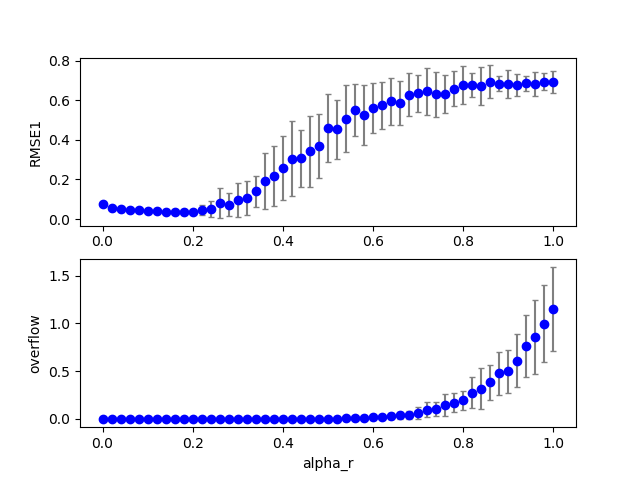

The data file committed next to this chart (first rows):
1, 0, 34, 200, 200, 0.150000, 0.680000, 0.000000, 0.700000, 0.000000, 0.000000, 0.100000, 0.100000, 0.100000, 1.000000, 0.100000, 0.733787, 0.000000, 64.000000, 0.046980
1, 0, 2, 200, 200, 0.15, 0.04, 0.000000, 0.7, 0.000000, 0.000000, 0.1, 0.1, 0.1, 1, 0.1, 0.04881, 0.000000, 0.000000, 0.000000
1, 0, 20, 200, 200, 0.15, 0.4, 0.000000, 0.7, 0.000000, 0.000000, 0.1, 0.1, 0.1, 1, 0.1, 0.2805, 0.000000, 12, 0.000000
1, 0, 1, 200, 200, 0.15, 0.02, 0.000000, 0.7, 0.000000, 0.000000, 0.1, 0.1, 0.1, 1, 0.1, 0.05263, 0.000000, 0.000000, 0.000000
1, 0, 3, 200, 200, 0.15, 0.06, 0.000000, 0.7, 0.000000, 0.000000, 0.1, 0.1, 0.1, 1, 0.1, 0.0455, 0.000000, 0.000000, 0.000000
1, 0, 17, 200, 200, 0.15, 0.34, 0.000000, 0.7, 0.000000, 0.000000, 0.1, 0.1, 0.1, 1, 0.1, 0.2458, 0.000000, 5, 0.000000
1, 0, 11, 200, 200, 0.15, 0.22, 0.000000, 0.7, 0.000000, 0.000000, 0.1, 0.1, 0.1, 1, 0.1, 0.04116, 0.000000, 0.000000, 0.000000
1, 0, 24, 200, 200, 0.15, 0.48, 0.000000, 0.7, 0.000000, 0.000000, 0.1, 0.1, 0.1, 1, 0.1, 0.397, 0.000000, 25, 0.000000
1, 0, 15, 200, 200, 0.15, 0.3, 0.000000, 0.7, 0.000000, 0.000000, 0.1, 0.1, 0.1, 1, 0.1, 0.213, 0.000000, 3, 0.000000
1, 0, 12, 200, 200, 0.15, 0.24, 0.000000, 0.7, 0.000000, 0.000000, 0.1, 0.1, 0.1, 1, 0.1, 0.06766, 0.000000, 0.000000, 0.000000
1, 0, 13, 200, 200, 0.15, 0.26, 0.000000, 0.7, 0.000000, 0.000000, 0.1, 0.1, 0.1, 1, 0.1, 0.09766, 0.000000, 2, 0.000000
1, 0, 14, 200, 200, 0.15, 0.28, 0.000000, 0.7, 0.000000, 0.000000, 0.1, 0.1, 0.1, 1, 0.1, 0.09913, 0.000000, 2, 0.000000
1, 0, 0, 200, 200, 0.15, 0.000000, 0.000000, 0.7, 0.000000, 0.000000, 0.1, 0.1, 0.1, 1, 0.1, 0.07174, 0.000000, 0.000000, 0.000000
1, 0, 22, 200, 200, 0.15, 0.44, 0.000000, 0.7, 0.000000, 0.000000, 0.1, 0.1, 0.1, 1, 0.1, 0.2899, 0.000000, 15, 0.000000
1, 0, 26, 200, 200, 0.15, 0.52, 0.000000, 0.7, 0.000000, 0.000000, 0.1, 0.1, 0.1, 1, 0.1, 0.3798, 0.000000, 21, 0.000000
1, 0, 41, 200, 200, 0.15, 0.82, 0.000000, 0.7, 0.000000, 0.000000, 0.1, 0.1, 0.1, 1, 0.1, 0.6138, 0.000000, 198, 0.2785
1, 0, 5, 200, 200, 0.15, 0.1, 0.000000, 0.7, 0.000000, 0.000000, 0.1, 0.1, 0.1, 1, 0.1, 0.0401, 0.000000, 0.000000, 0.000000
1, 0, 38, 200, 200, 0.15, 0.76, 0.000000, 0.7, 0.000000, 0.000000, 0.1, 0.1, 0.1, 1, 0.1, 0.5304, 0.000000, 149, 0.198
1, 0, 4, 200, 200, 0.15, 0.08, 0.000000, 0.7, 0.000000, 0.000000, 0.1, 0.1, 0.1, 1, 0.1, 0.04213, 0.000000, 0.000000, 0.000000
1, 0, 9, 200, 200, 0.15, 0.18, 0.000000, 0.7, 0.000000, 0.000000, 0.1, 0.1, 0.1, 1, 0.1, 0.03818, 0.000000, 0.000000, 0.000000
1, 0, 10, 200, 200, 0.15, 0.2, 0.000000, 0.7, 0.000000, 0.000000, 0.1, 0.1, 0.1, 1, 0.1, 0.03793, 0.000000, 0.000000, 0.000000
1, 0, 21, 200, 200, 0.15, 0.42, 0.000000, 0.7, 0.000000, 0.000000, 0.1, 0.1, 0.1, 1, 0.1, 0.7501, 0.000000, 16, 0.000000
1, 0, 42, 200, 200, 0.15, 0.84, 0.000000, 0.7, 0.000000, 0.000000, 0.1, 0.1, 0.1, 1, 0.1, 0.5478, 0.000000, 159, 0.1913
1, 0, 19, 200, 200, 0.15, 0.38, 0.000000, 0.7, 0.000000, 0.000000, 0.1, 0.1, 0.1, 1, 0.1, 0.1954, 0.000000, 10, 0.000000
1, 0, 16, 200, 200, 0.15, 0.32, 0.000000, 0.7, 0.000000, 0.000000, 0.1, 0.1, 0.1, 1, 0.1, 0.275, 0.000000, 5, 0.000000
1, 0, 7, 200, 200, 0.15, 0.14, 0.000000, 0.7, 0.000000, 0.000000, 0.1, 0.1, 0.1, 1, 0.1, 0.03602, 0.000000, 0.000000, 0.000000
1, 0, 25, 200, 200, 0.15, 0.5, 0.000000, 0.7, 0.000000, 0.000000, 0.1, 0.1, 0.1, 1, 0.1, 0.3155, 0.000000, 21, 0.000000
1, 0, 23, 200, 200, 0.15, 0.46, 0.000000, 0.7, 0.000000, 0.000000, 0.1, 0.1, 0.1, 1, 0.1, 0.1589, 0.000000, 19, 0.000000
1, 0, 6, 200, 200, 0.15, 0.12, 0.000000, 0.7, 0.000000, 0.000000, 0.1, 0.1, 0.1, 1, 0.1, 0.03798, 0.000000, 0.000000, 0.000000
1, 0, 37, 200, 200, 0.15, 0.74, 0.000000, 0.7, 0.000000, 0.000000, 0.1, 0.1, 0.1, 1, 0.1, 0.7135, 0.000000, 89, 0.08725
1, 0, 18, 200, 200, 0.15, 0.36, 0.000000, 0.7, 0.000000, 0.000000, 0.1, 0.1, 0.1, 1, 0.1, 0.1813, 0.000000, 7, 0.000000
1, 0, 8, 200, 200, 0.15, 0.16, 0.000000, 0.7, 0.000000, 0.000000, 0.1, 0.1, 0.1, 1, 0.1, 0.03468, 0.000000, 0.000000, 0.000000
1, 0, 27, 200, 200, 0.15, 0.54, 0.000000, 0.7, 0.000000, 0.000000, 0.1, 0.1, 0.1, 1, 0.1, 0.4942, 0.000000, 22, 0.003356
1, 0, 40, 200, 200, 0.15, 0.8, 0.000000, 0.7, 0.000000, 0.000000, 0.1, 0.1, 0.1, 1, 0.1, 0.6722, 0.000000, 173, 0.1913
1, 0, 29, 200, 200, 0.15, 0.58, 0.000000, 0.7, 0.000000, 0.000000, 0.1, 0.1, 0.1, 1, 0.1, 0.7817, 0.000000, 25, 0.000000
1, 0, 28, 200, 200, 0.15, 0.56, 0.000000, 0.7, 0.000000, 0.000000, 0.1, 0.1, 0.1, 1, 0.1, 0.4828, 0.000000, 30, 0.000000
1, 0, 44, 200, 200, 0.15, 0.88, 0.000000, 0.7, 0.000000, 0.000000, 0.1, 0.1, 0.1, 1, 0.1, 0.6933, 0.000000, 238, 0.3087
1, 0, 32, 200, 200, 0.15, 0.64, 0.000000, 0.7, 0.000000, 0.000000, 0.1, 0.1, 0.1, 1, 0.1, 0.5627, 0.000000, 43, 0.01678
1, 0, 31, 200, 200, 0.15, 0.62, 0.000000, 0.7, 0.000000, 0.000000, 0.1, 0.1, 0.1, 1, 0.1, 0.7342, 0.000000, 37, 0.003356
1, 0, 33, 200, 200, 0.15, 0.66, 0.000000, 0.7, 0.000000, 0.000000, 0.1, 0.1, 0.1, 1, 0.1, 0.403, 0.000000, 45, 0.003356
1, 0, 46, 200, 200, 0.15, 0.92, 0.000000, 0.7, 0.000000, 0.000000, 0.1, 0.1, 0.1, 1, 0.1, 0.6583, 0.000000, 360, 0.6007
1, 0, 30, 200, 200, 0.15, 0.6, 0.000000, 0.7, 0.000000, 0.000000, 0.1, 0.1, 0.1, 1, 0.1, 0.6239, 0.000000, 27, 0.003356
1, 0, 36, 200, 200, 0.15, 0.72, 0.000000, 0.7, 0.000000, 0.000000, 0.1, 0.1, 0.1, 1, 0.1, 0.6633, 0.000000, 96, 0.104
1, 0, 35, 200, 200, 0.15, 0.7, 0.000000, 0.7, 0.000000, 0.000000, 0.1, 0.1, 0.1, 1, 0.1, 0.6535, 0.000000, 75, 0.08054
1, 0, 45, 200, 200, 0.15, 0.9, 0.000000, 0.7, 0.000000, 0.000000, 0.1, 0.1, 0.1, 1, 0.1, 0.644, 0.000000, 239, 0.302
1, 0, 47, 200, 200, 0.15, 0.94, 0.000000, 0.7, 0.000000, 0.000000, 0.1, 0.1, 0.1, 1, 0.1, 0.7676, 0.000000, 533, 0.8591
1, 0, 43, 200, 200, 0.15, 0.86, 0.000000, 0.7, 0.000000, 0.000000, 0.1, 0.1, 0.1, 1, 0.1, 0.565, 0.000000, 234, 0.2919
1, 0, 39, 200, 200, 0.15, 0.78, 0.000000, 0.7, 0.000000, 0.000000, 0.1, 0.1, 0.1, 1, 0.1, 0.6729, 0.000000, 145, 0.198
1, 1, 2, 200, 200, 0.15, 0.04, 0.000000, 0.7, 0.000000, 0.000000, 0.1, 0.1, 0.1, 1, 0.1, 0.05528, 0.000000, 0.000000, 0.000000
1, 1, 3, 200, 200, 0.15, 0.06, 0.000000, 0.7, 0.000000, 0.000000, 0.1, 0.1, 0.1, 1, 0.1, 0.04732, 0.000000, 0.000000, 0.000000
1, 1, 6, 200, 200, 0.15, 0.12, 0.000000, 0.7, 0.000000, 0.000000, 0.1, 0.1, 0.1, 1, 0.1, 0.03683, 0.000000, 0.000000, 0.000000
1, 1, 5, 200, 200, 0.15, 0.1, 0.000000, 0.7, 0.000000, 0.000000, 0.1, 0.1, 0.1, 1, 0.1, 0.03937, 0.000000, 0.000000, 0.000000
1, 0, 49, 200, 200, 0.15, 0.98, 0.000000, 0.7, 0.000000, 0.000000, 0.1, 0.1, 0.1, 1, 0.1, 0.6275, 0.000000, 430, 0.6544
1, 1, 7, 200, 200, 0.15, 0.14, 0.000000, 0.7, 0.000000, 0.000000, 0.1, 0.1, 0.1, 1, 0.1, 0.03506, 0.000000, 0.000000, 0.000000
1, 1, 1, 200, 200, 0.15, 0.02, 0.000000, 0.7, 0.000000, 0.000000, 0.1, 0.1, 0.1, 1, 0.1, 0.05929, 0.000000, 0.000000, 0.000000
1, 1, 4, 200, 200, 0.15, 0.08, 0.000000, 0.7, 0.000000, 0.000000, 0.1, 0.1, 0.1, 1, 0.1, 0.04276, 0.000000, 0.000000, 0.000000
1, 0, 50, 200, 200, 0.15, 1, 0.000000, 0.7, 0.000000, 0.000000, 0.1, 0.1, 0.1, 1, 0.1, 0.6775, 0.000000, 596, 1.067
1, 1, 13, 200, 200, 0.15, 0.26, 0.000000, 0.7, 0.000000, 0.000000, 0.1, 0.1, 0.1, 1, 0.1, 0.04163, 0.000000, 2, 0.000000
1, 1, 8, 200, 200, 0.15, 0.16, 0.000000, 0.7, 0.000000, 0.000000, 0.1, 0.1, 0.1, 1, 0.1, 0.03335, 0.000000, 0.000000, 0.000000
1, 1, 11, 200, 200, 0.15, 0.22, 0.000000, 0.7, 0.000000, 0.000000, 0.1, 0.1, 0.1, 1, 0.1, 0.04506, 0.000000, 0.000000, 0.000000
1, 1, 12, 200, 200, 0.15, 0.24, 0.000000, 0.7, 0.000000, 0.000000, 0.1, 0.1, 0.1, 1, 0.1, 0.04057, 0.000000, 1, 0.000000
... 958 more rows
